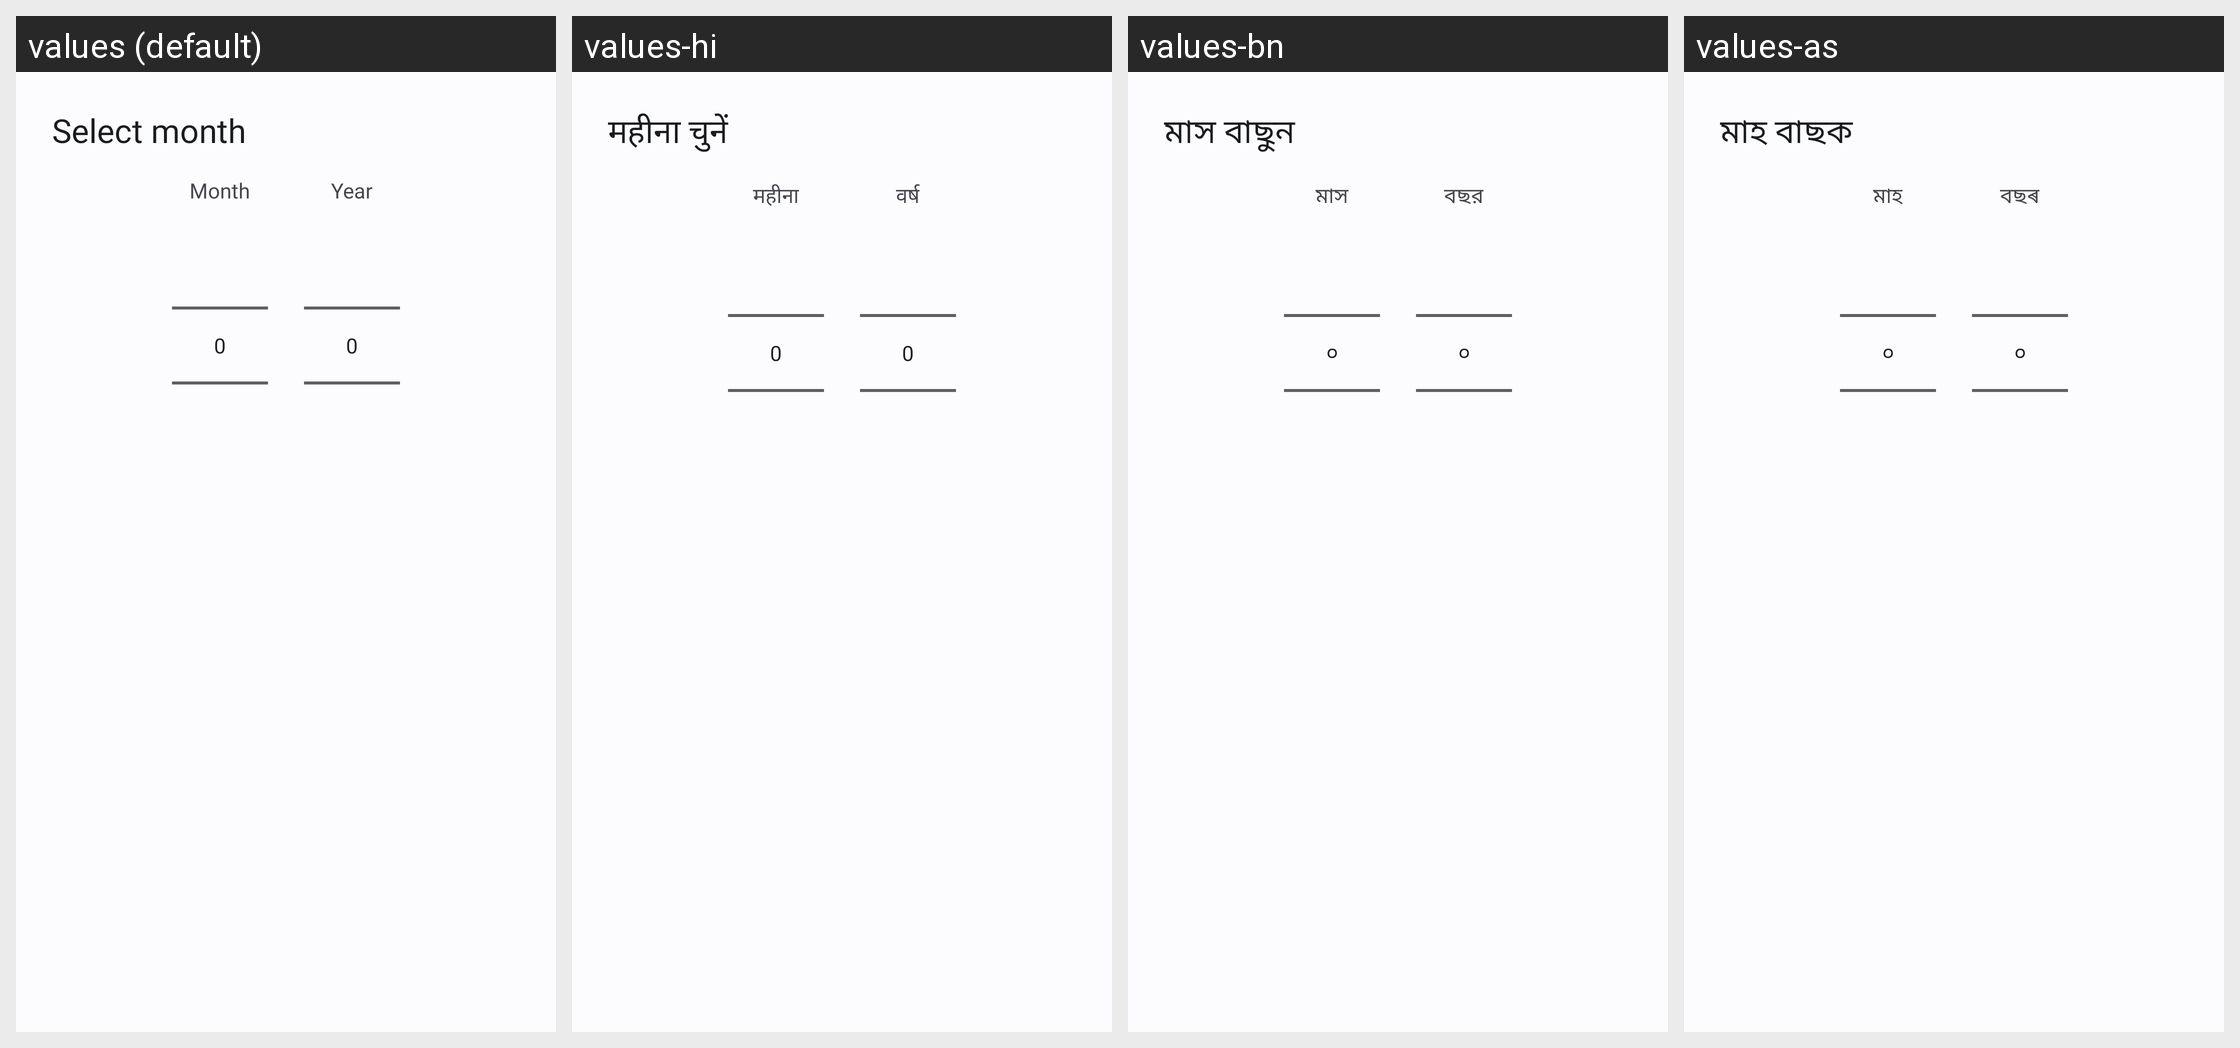

The Android screen above is rendered under several locales of the same app. Produce the string resources it draws, with the default and per-locale values.
Android screen res/layout/month_year_picker.xml rendered under 4 locales, left to right: values (default), values-hi, values-bn, values-as. Device: Nexus 5 (rendered at 1080×1920; each locale shown at half size, 540×960, under a caption strip naming it); theme Theme.Sakhi.
Strings drawn on this screen, with the default value and each locale's value (text and hints the layout hard-codes, and strings that could not be matched under every locale, appear in the picture but are not listed):

ds_g27_select_month
  values: Select month
  values-hi: महीना चुनें
  values-bn: মাস বাছুন
  values-as: মাহ বাছক

month
  values: Month
  values-hi: महीना
  values-bn: মাস
  values-as: মাহ

year
  values: Year
  values-hi: वर्ष
  values-bn: বছর
  values-as: বছৰ
